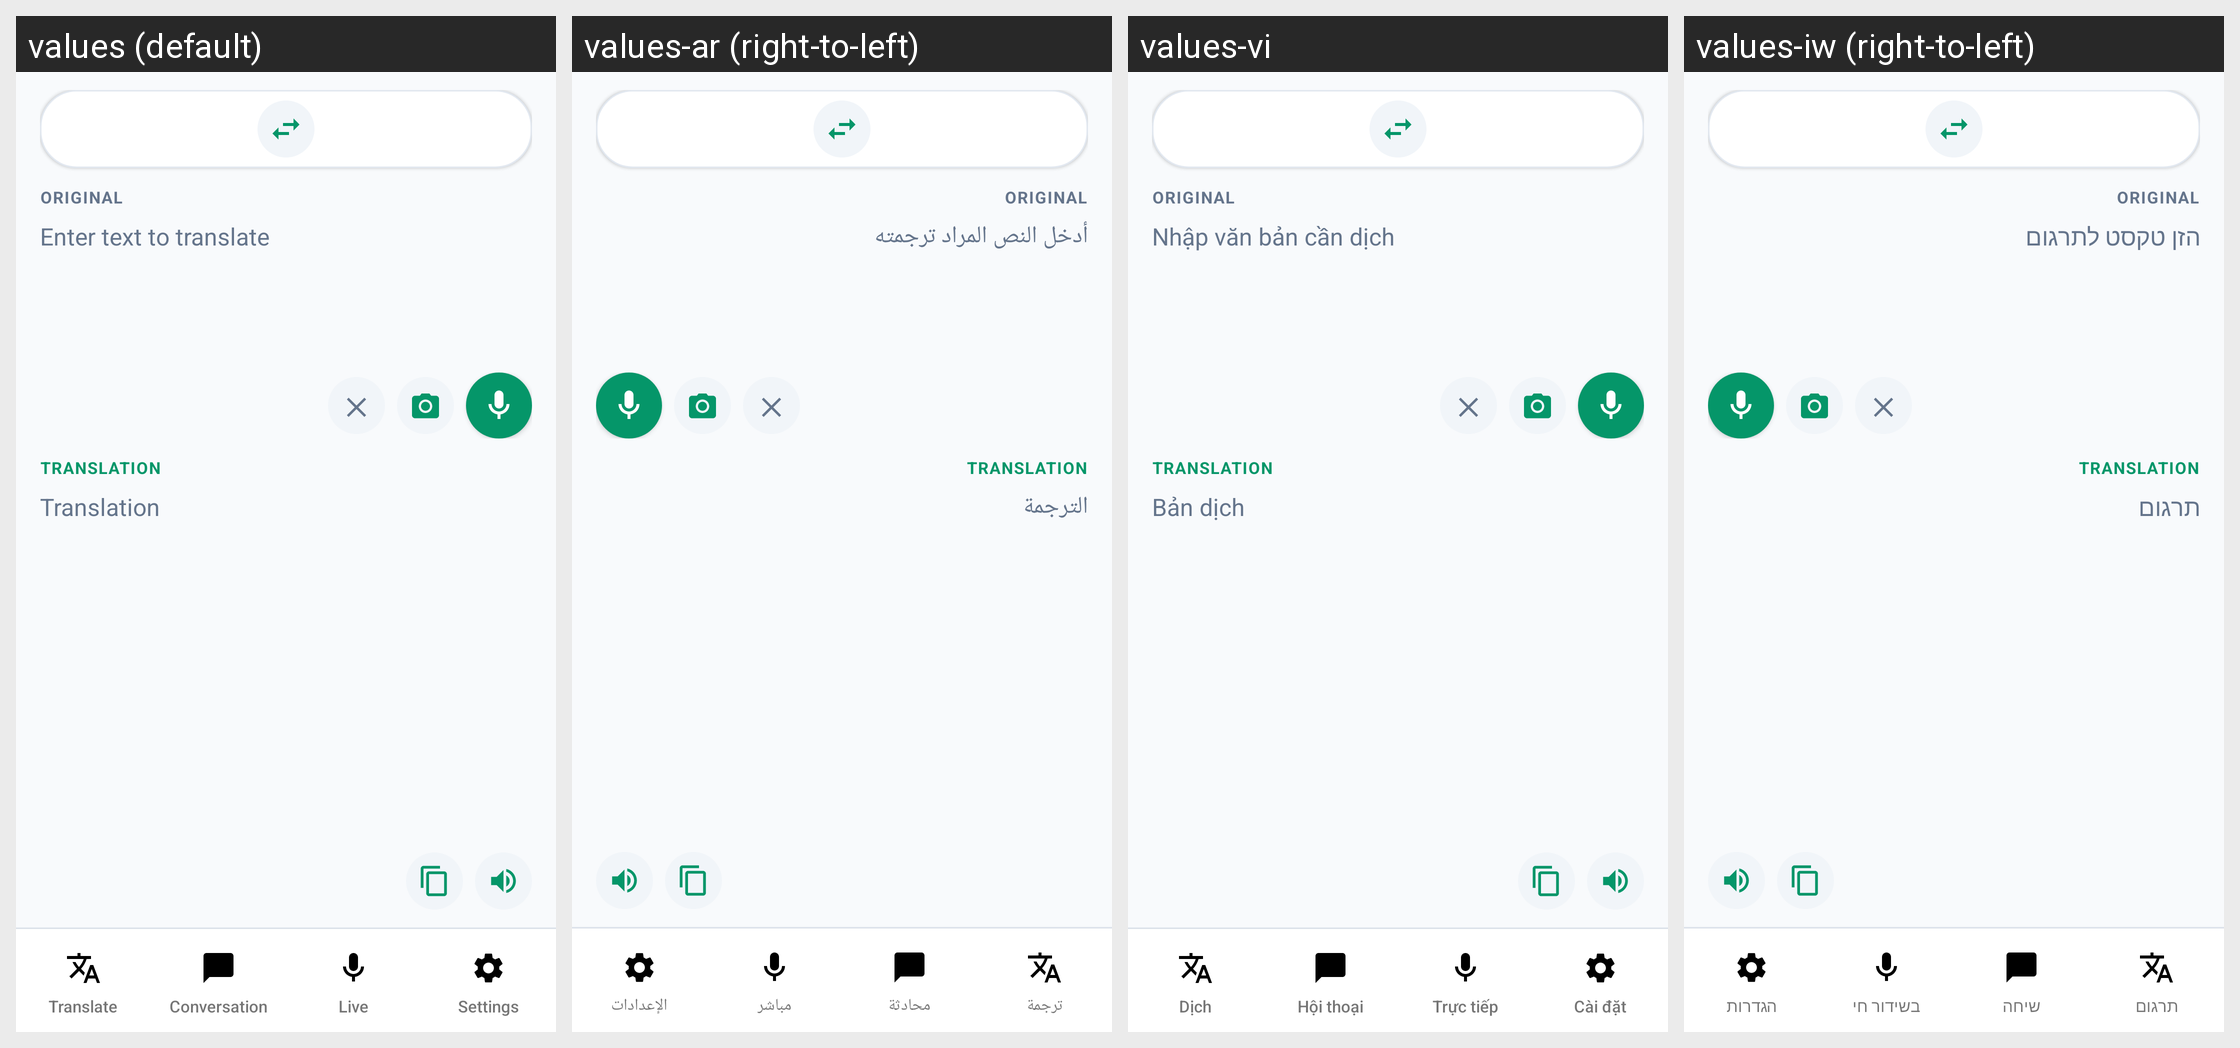

The Android screen above is rendered under several locales of the same app. Produce the string resources it draws, with the default and per-locale values.
Android screen res/layout/activity_main.xml rendered under 4 locales, left to right: values (default), values-ar (right-to-left), values-vi, values-iw (right-to-left). Device: Nexus 5 (rendered at 1080×1920; each locale shown at half size, 540×960, under a caption strip naming it); theme Theme.TextGate.
Other locales in the repository, not shown: values-bg, values-ca, values-cs, values-da, values-de, values-el, values-es, values-et, values-fa, values-fi, values-fr, values-hi, values-hr, values-hu, values-in, values-it, values-ja, values-ko, values-lt, values-lv, values-ms, values-nb, values-nl, values-pl, values-pt, values-pt-rBR, values-ro, values-ru, values-sk, values-sl, values-sr, values-th, values-tr, values-uk, values-zh, values-zh-rCN.
Strings drawn on this screen, with the default value and each locale's value (text and hints the layout hard-codes, and strings that could not be matched under every locale, appear in the picture but are not listed):

nav_tab_translate
  values: Translate
  values-ar: ترجمة
  values-vi: Dịch
  values-iw: תרגום

nav_tab_conversation
  values: Conversation
  values-ar: محادثة
  values-vi: Hội thoại
  values-iw: שיחה

nav_tab_live
  values: Live
  values-ar: مباشر
  values-vi: Trực tiếp
  values-iw: בשידור חי

nav_tab_settings
  values: Settings
  values-ar: الإعدادات
  values-vi: Cài đặt
  values-iw: הגדרות

translate_label_source
  values: Original
  values-ar: Original  [not translated; the default value is used]
  values-vi: Original  [not translated; the default value is used]
  values-iw: Original  [not translated; the default value is used]

translate_hint_source
  values: Enter text to translate
  values-ar: أدخل النص المراد ترجمته
  values-vi: Nhập văn bản cần dịch
  values-iw: הזן טקסט לתרגום

translate_label_target
  values: Translation
  values-ar: Translation  [not translated; the default value is used]
  values-vi: Translation  [not translated; the default value is used]
  values-iw: Translation  [not translated; the default value is used]

translate_hint_result
  values: Translation
  values-ar: الترجمة
  values-vi: Bản dịch
  values-iw: תרגום

conversation_label_translation
  values: Translation
  values-ar: الترجمة
  values-vi: Bản dịch
  values-iw: תרגום

live_label_translation_transcript
  values: Translation
  values-ar: الترجمة
  values-vi: Bản dịch
  values-iw: תרגום
